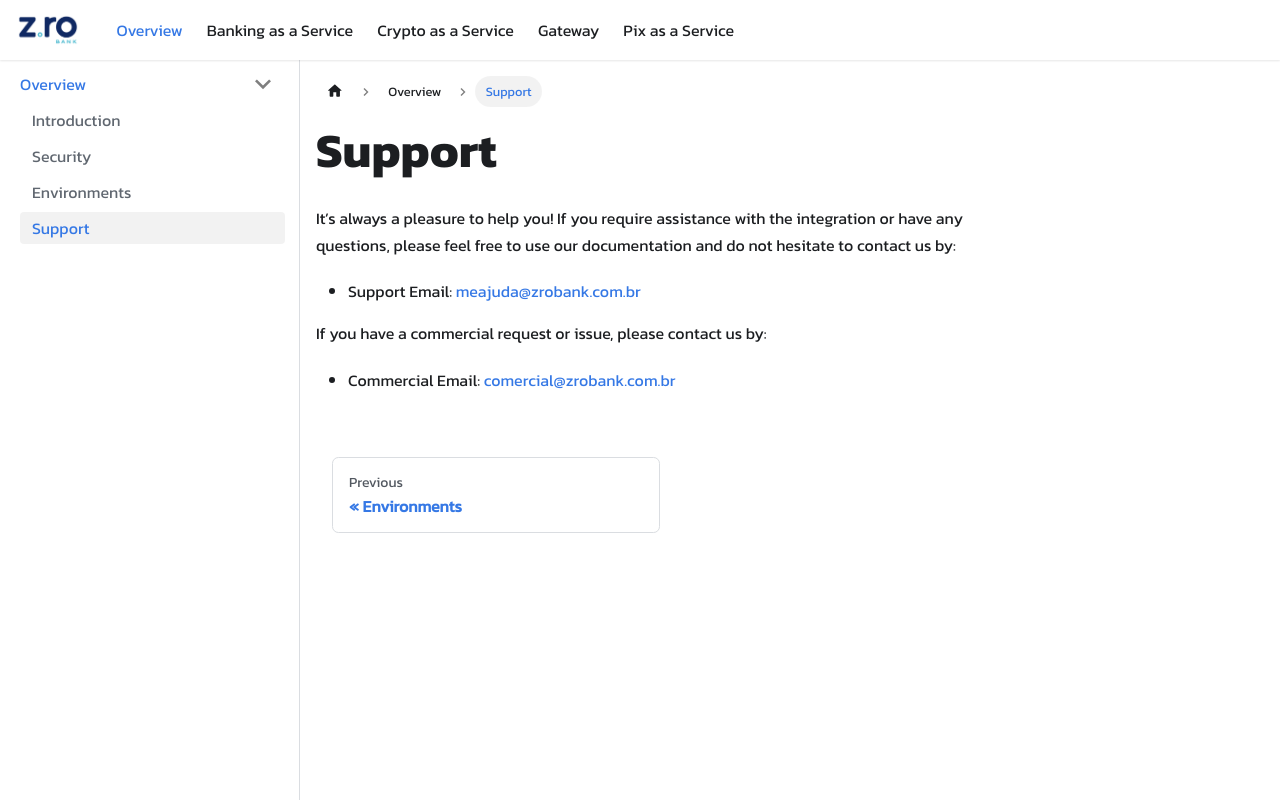

repository: coinwise-io/zrobank-doc-api · page: overview/support.html · generator: docusaurus

# Support

It’s always a pleasure to help you! If you require assistance with the integration or have any questions, please feel
free to use our documentation and do not hesitate to contact us by:

- Support Email: <meajuda@zrobank.com.br>

If you have a commercial request or issue, please contact us by:

- Commercial Email: <comercial@zrobank.com.br>
